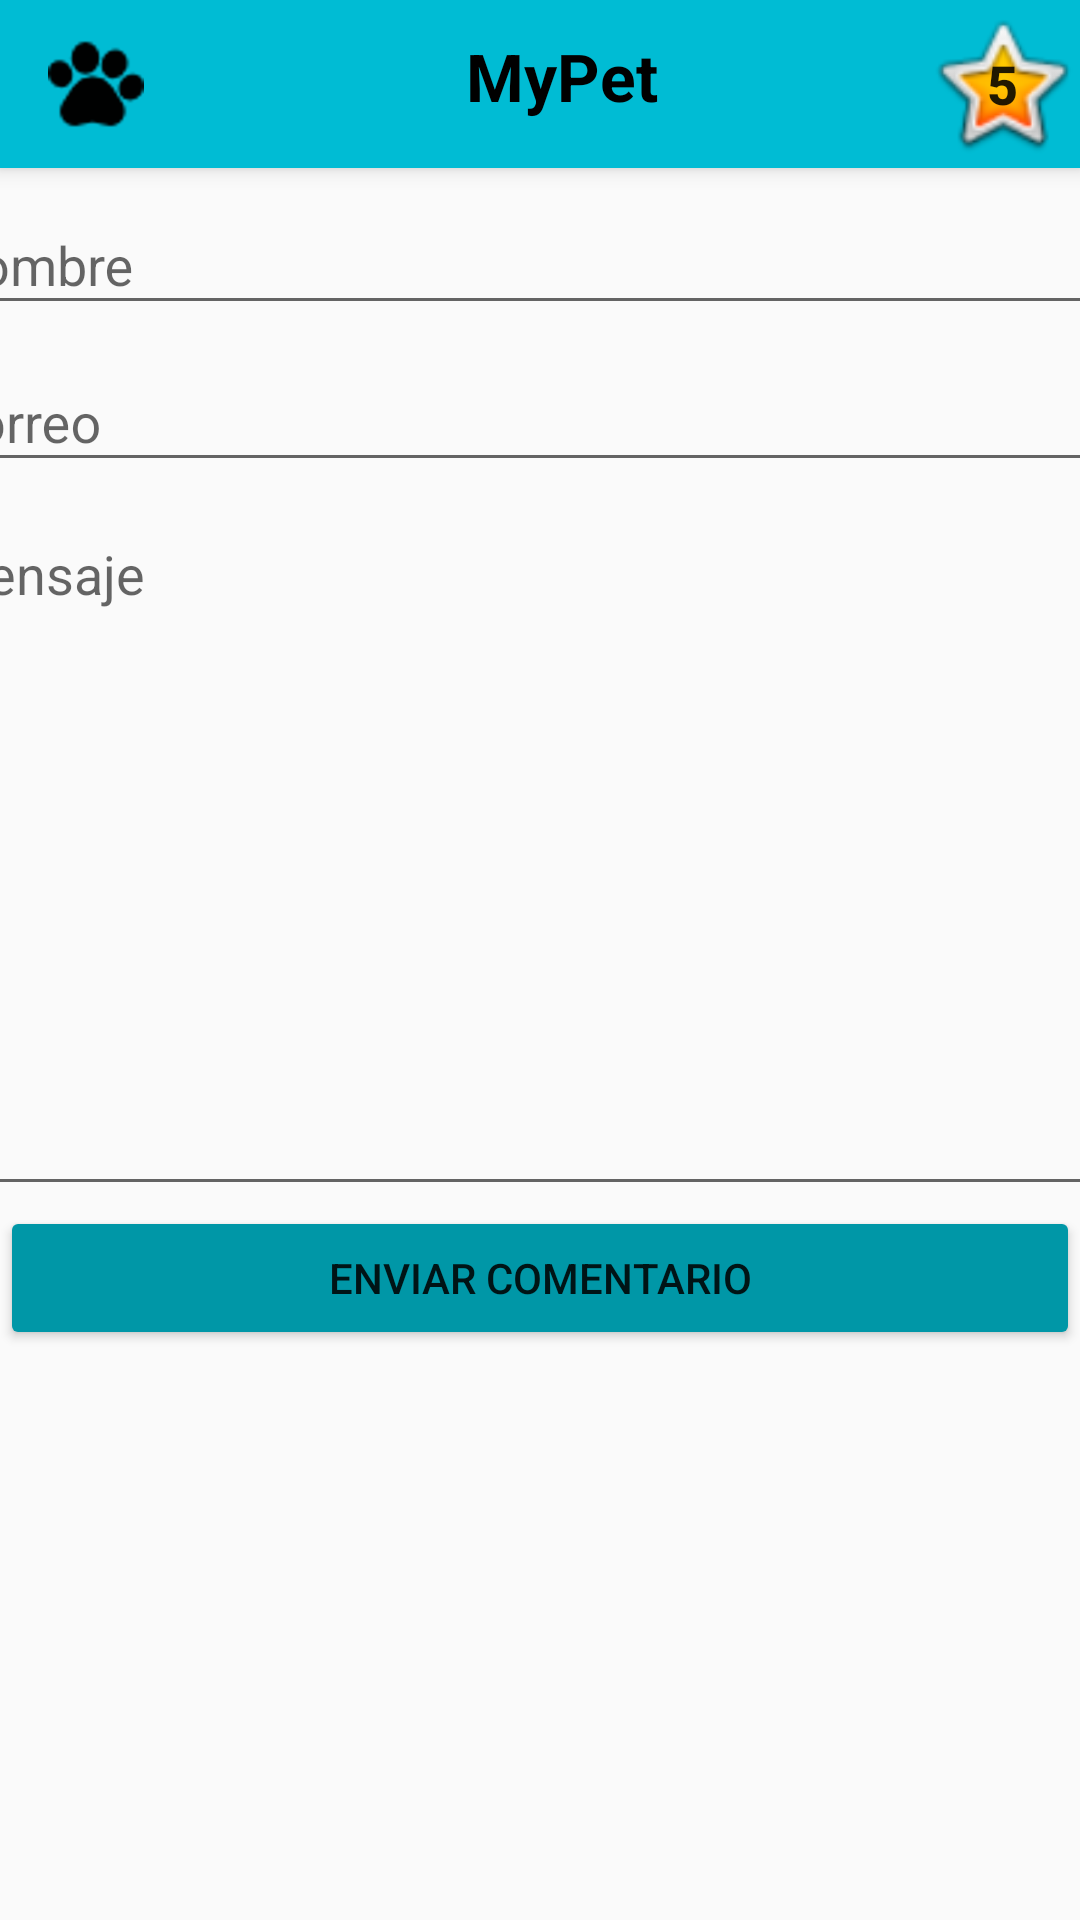

The Android layout XML behind this screen, and the referenced resources:
<!-- AndroidManifest.xml: application theme AppTheme -->
<!-- res/layout/activity_contact.xml -->
<?xml version="1.0" encoding="utf-8"?>
<androidx.constraintlayout.widget.ConstraintLayout xmlns:android="http://schemas.android.com/apk/res/android"
    xmlns:app="http://schemas.android.com/apk/res-auto"
    xmlns:tools="http://schemas.android.com/tools"
    android:layout_width="match_parent"
    android:layout_height="match_parent"
    tools:context=".activity.ContactActivity">

    <include
        android:id="@+id/myActionBar"
        layout="@layout/actionbar"
        app:layout_constraintEnd_toEndOf="parent"
        app:layout_constraintStart_toStartOf="parent"
        app:layout_constraintTop_toTopOf="parent" />

    <com.google.android.material.textfield.TextInputLayout
        android:id="@+id/tilNombre"
        android:layout_width="409dp"
        android:layout_height="wrap_content"
        app:layout_constraintEnd_toEndOf="parent"
        app:layout_constraintHorizontal_bias="0.5"
        app:layout_constraintStart_toStartOf="parent"
        app:layout_constraintTop_toBottomOf="@+id/myActionBar">

        <com.google.android.material.textfield.TextInputEditText
            android:id="@+id/tietNombre"
            android:layout_width="match_parent"
            android:layout_height="wrap_content"
            android:hint="@string/contacto_nombre" />
    </com.google.android.material.textfield.TextInputLayout>

    <com.google.android.material.textfield.TextInputLayout
        android:id="@+id/tilCorreo"
        android:layout_width="409dp"
        android:layout_height="wrap_content"
        app:layout_constraintEnd_toEndOf="parent"
        app:layout_constraintStart_toStartOf="parent"
        app:layout_constraintTop_toBottomOf="@+id/tilNombre">

        <com.google.android.material.textfield.TextInputEditText
            android:id="@+id/tietCorreo"
            android:layout_width="match_parent"
            android:layout_height="wrap_content"
            android:hint="@string/contacto_email" />
    </com.google.android.material.textfield.TextInputLayout>

    <com.google.android.material.textfield.TextInputLayout
        android:id="@+id/tilMensaje"
        android:layout_width="409dp"
        android:layout_height="wrap_content"
        app:layout_constraintEnd_toEndOf="parent"
        app:layout_constraintStart_toStartOf="parent"
        app:layout_constraintTop_toBottomOf="@+id/tilCorreo">

        <com.google.android.material.textfield.TextInputEditText
            android:id="@+id/tietMensaje"
            android:layout_width="match_parent"
            android:layout_height="wrap_content"
            android:hint="@string/contacto_mensaje"
            android:inputType="textMultiLine"
            android:lines="15"
            android:maxLines="15"
            android:minLines="10"
            android:scrollbars="vertical"
            android:singleLine="false"
            android:gravity="top"
            />
    </com.google.android.material.textfield.TextInputLayout>
    <Button
        android:id="@+id/btnEnviarComentario"
        android:layout_width="match_parent"
        android:layout_height="wrap_content"
        android:text="@string/contacto_enviar_comentario"
        app:layout_constraintStart_toStartOf="parent"
        app:layout_constraintEnd_toEndOf="parent"
        app:layout_constraintTop_toBottomOf="@+id/tilMensaje"
        android:theme="@style/MiBotonRaised"
        />
</androidx.constraintlayout.widget.ConstraintLayout>
<!-- res/layout/actionbar.xml (included above) -->
<?xml version="1.0" encoding="utf-8"?>
<androidx.appcompat.widget.Toolbar xmlns:android="http://schemas.android.com/apk/res/android"
    xmlns:app="http://schemas.android.com/apk/res-auto"
    android:layout_width="match_parent"
    android:layout_height="?attr/actionBarSize"
    android:background="@color/colorPrimary"
    android:elevation="@dimen/elevation_actionbar"
    android:theme="@style/ThemeOverlay.AppCompat.ActionBar"
    app:popupTheme="@style/ThemeOverlay.AppCompat.Light">
    
    <androidx.constraintlayout.widget.ConstraintLayout
        android:layout_width="match_parent"
        android:layout_height="match_parent">

        <ImageView
            android:id="@+id/imageView2"
            android:layout_width="wrap_content"
            android:layout_height="wrap_content"
            android:src="@drawable/huella_mascota"
            app:layout_constraintBottom_toBottomOf="parent"
            app:layout_constraintStart_toStartOf="parent"
            app:layout_constraintTop_toTopOf="parent" />

        <TextView
            android:id="@+id/toolbar_title"
            android:layout_width="wrap_content"
            android:layout_height="wrap_content"
            android:layout_gravity="center"
            android:layout_marginBottom="@dimen/actionbar_title_bootMargen"
            android:text="@string/app_name"
            android:textColor="@color/negro"
            android:textSize="@dimen/actionbar_title_sizeText"
            android:textStyle="bold"
            app:layout_constraintBottom_toBottomOf="parent"
            app:layout_constraintEnd_toEndOf="parent"
            app:layout_constraintHorizontal_bias="0.498"
            app:layout_constraintStart_toStartOf="parent" />

        <Button
            android:id="@+id/btnTopPet"
            android:layout_width="@dimen/actionbar_start_size"
            android:layout_height="@dimen/actionbar_start_size"
            android:background="@android:drawable/btn_star_big_on"
            android:textStyle="bold"
            android:textSize="18sp"
            android:text="5"
            app:layout_constraintBottom_toBottomOf="parent"
            app:layout_constraintEnd_toEndOf="parent"
            app:layout_constraintTop_toTopOf="parent"
            />
    </androidx.constraintlayout.widget.ConstraintLayout>

</androidx.appcompat.widget.Toolbar>
<!-- resources referenced by this layout -->
<resources>
  <color name="colorPrimary">#00BCD4</color>
  <color name="negro">#000000</color>
  <dimen name="actionbar_start_size">52dp</dimen>
  <dimen name="actionbar_title_bootMargen">16dp</dimen>
  <dimen name="actionbar_title_sizeText">22sp</dimen>
  <dimen name="elevation_actionbar">4dp</dimen>
  <!-- drawable huella_mascota: png bitmap (drawable-hdpi, 1663 bytes) -->
  <string name="app_name">MyPet</string>
  <string name="contacto_email">Correo</string>
  <string name="contacto_enviar_comentario">Enviar comentario</string>
  <string name="contacto_mensaje">Mensaje</string>
  <string name="contacto_nombre">Nombre</string>
  <style name="MiBotonRaised" parent="Theme.AppCompat.Light">
          <item name="colorButtonNormal">@color/colorPrimaryDark</item>
          <item name="colorControlHighlight">@color/colorAccent</item>
      </style>
  <style name="AppTheme" parent="Theme.AppCompat.Light.NoActionBar">
          
          <item name="colorPrimary">@color/colorPrimary</item>
          <item name="colorPrimaryDark">@color/colorPrimaryDark</item>
          <item name="colorAccent">@color/colorAccent</item>
      </style>
  <color name="colorPrimaryDark">#0097A7</color>
  <color name="colorAccent">#795548</color>
</resources>
